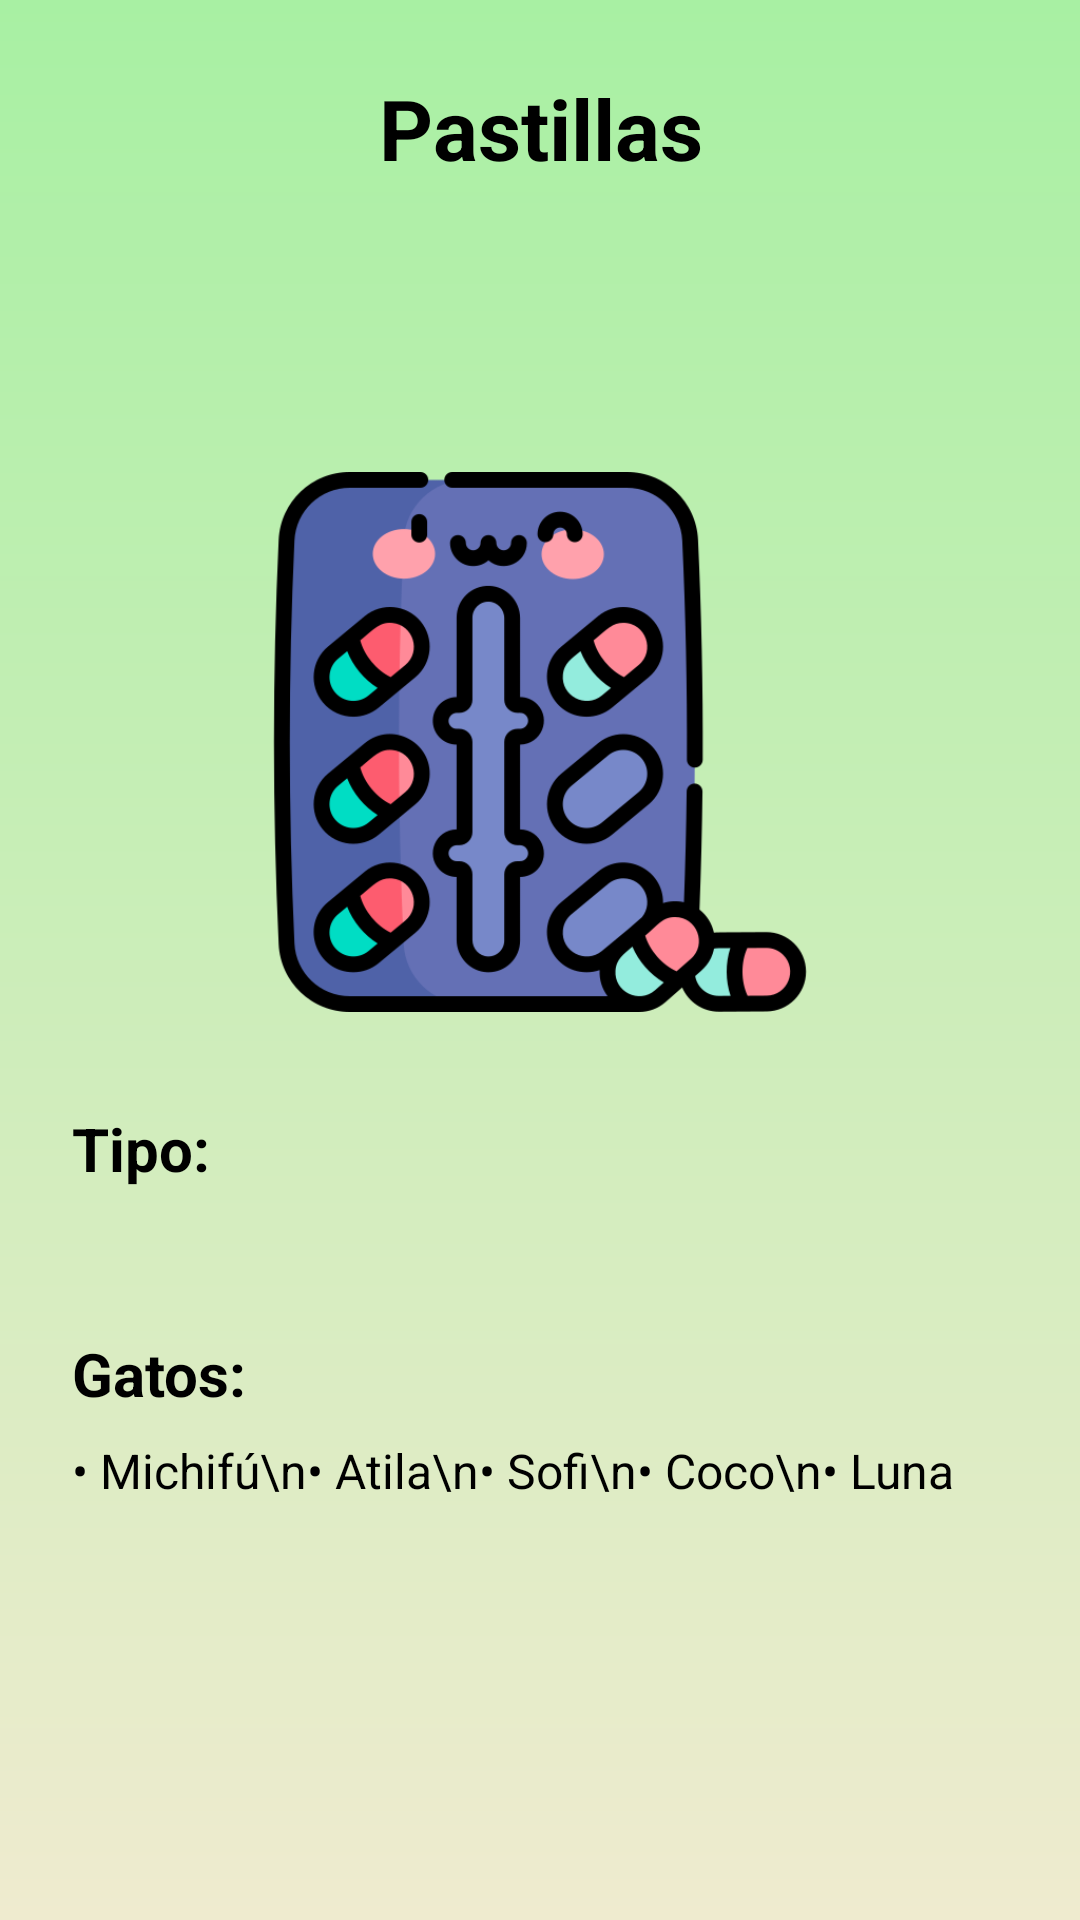

Layout XML and referenced resources for this Android screen:
<!-- AndroidManifest.xml: application theme Theme.UrbanMiau -->
<!-- res/layout/fragment_pastilla_info.xml -->
<?xml version="1.0" encoding="utf-8"?>
<LinearLayout xmlns:android="http://schemas.android.com/apk/res/android"
    xmlns:app="http://schemas.android.com/apk/res-auto"
    android:layout_width="match_parent"
    android:layout_height="match_parent"
    android:orientation="vertical"
    android:background="@drawable/background_degradado"
    android:padding="24dp">

    
    <TextView
        android:layout_width="match_parent"
        android:layout_height="wrap_content"
        android:text="Pastillas"
        android:textSize="28sp"
        android:textStyle="bold"
        android:textColor="@color/black"
        android:gravity="center"
        android:layout_marginBottom="16dp"/>


    <ImageView
        android:id="@+id/imgPastillas"
        android:layout_width="180dp"
        android:layout_height="180dp"
        android:layout_gravity="center_horizontal"
        android:layout_marginTop="80dp"
        android:scaleType="fitCenter"
        android:src="@drawable/pastillasimg"
        android:layout_marginBottom="32dp"/>


    <TextView
        android:id="@+id/txtTipo"
        android:layout_width="wrap_content"
        android:layout_height="wrap_content"
        android:text="Tipo:"
        android:textSize="20sp"
        android:textStyle="bold"
        android:textColor="@color/black"
        android:layout_marginBottom="8dp"/>

    <Spinner
        android:id="@+id/spinner"
        android:layout_width="match_parent"
        android:layout_height="wrap_content"
        android:background="@drawable/bg_spinner"
        android:padding="8dp"
        android:layout_marginBottom="24dp"/>

    
    <TextView
        android:id="@+id/txtGatos"
        android:layout_width="wrap_content"
        android:layout_height="wrap_content"
        android:text="Gatos:"
        android:textSize="20sp"
        android:textStyle="bold"
        android:textColor="@color/black"
        android:layout_marginBottom="8dp"/>

    <TextView
        android:id="@+id/txtListaGatos"
        android:layout_width="wrap_content"
        android:layout_height="wrap_content"
        android:text="• Michifú\n• Atila\n• Sofi\n• Coco\n• Luna"
        android:textSize="16sp"
        android:textColor="@color/black"
        android:lineSpacingExtra="6dp"/>

</LinearLayout>
<!-- resources referenced by this layout -->
<resources>
  <color name="black">#000000</color>
  <!-- drawable background_degradado (drawable) -->
  <?xml version="1.0" encoding="utf-8"?>
  <shape xmlns:android="http://schemas.android.com/apk/res/android">
      <gradient
          android:startColor="@color/background_top"
          android:endColor="@color/background_bottom"
          android:angle="90"/>
  
  </shape>
  <!-- drawable pastillasimg: png bitmap (drawable, 54313 bytes) -->
  <style name="Theme.UrbanMiau" parent="Theme.MaterialComponents.DayNight.DarkActionBar">
          
          <item name="colorPrimary">@color/primary_blue</item>
          <item name="colorPrimaryVariant">@color/primary_blue</item>
          <item name="colorOnPrimary">@color/white</item>
          
          <item name="colorSecondary">@color/teal_200</item>
          <item name="colorSecondaryVariant">@color/teal_700</item>
          <item name="colorOnSecondary">@color/black</item>
          
          <item name="android:statusBarColor">?attr/colorPrimaryVariant</item>
          
      </style>
  <color name="background_top">#EFEBCF</color>
  <color name="background_bottom">#A8F0A3</color>
  <color name="primary_blue">#9FD1F3</color>
  <color name="white">#FFFFFF</color>
  <color name="teal_200">#03DAC5</color>
  <color name="teal_700">#018786</color>
</resources>
